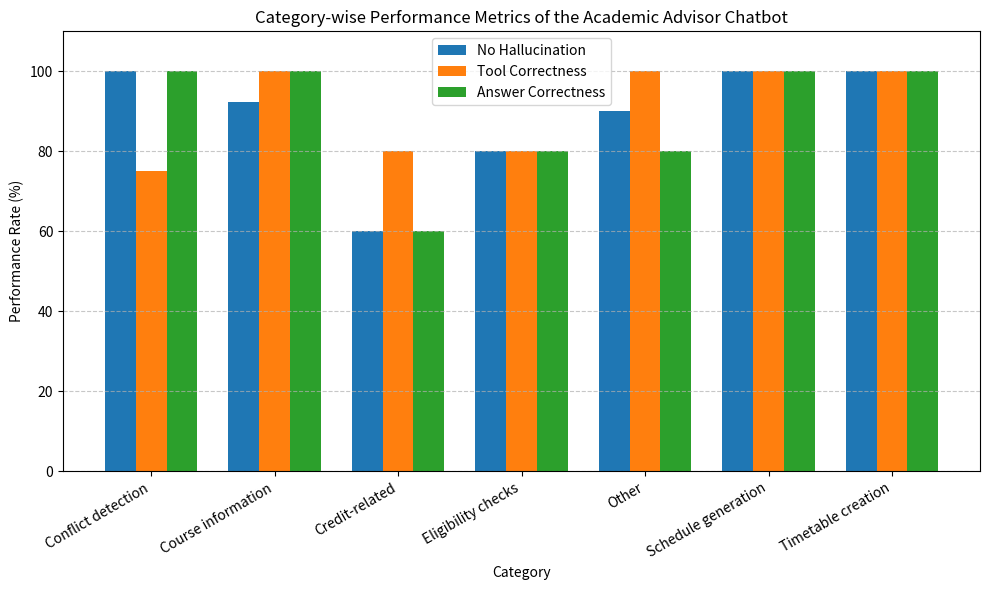

Here is the Python script that generated this plot:
import pandas as pd
import matplotlib.pyplot as plt
import numpy as np
import os

# === Data ===
data = {
    "Category": [
        "Conflict detection", "Course information", "Credit-related",
        "Eligibility checks", "Other", "Schedule generation", "Timetable creation"
    ],
    "No Hallucination Rate (%)": [100, 92.31, 60, 80, 90, 100, 100],
    "Tool Correctness Rate (%)": [75, 100, 80, 80, 100, 100, 100],
    "Answer Correctness Rate (%)": [100, 100, 60, 80, 80, 100, 100],
}

df = pd.DataFrame(data)

# === Plot setup ===
categories = df["Category"]
x = np.arange(len(categories))
width = 0.25

plt.figure(figsize=(10, 6))
plt.bar(x - width, df["No Hallucination Rate (%)"], width, label="No Hallucination", color="#1f77b4")
plt.bar(x, df["Tool Correctness Rate (%)"], width, label="Tool Correctness", color="#ff7f0e")
plt.bar(x + width, df["Answer Correctness Rate (%)"], width, label="Answer Correctness", color="#2ca02c")

# === Labels and formatting ===
plt.xlabel("Category")
plt.ylabel("Performance Rate (%)")
plt.title("Category-wise Performance Metrics of the Academic Advisor Chatbot")
plt.xticks(x, categories, rotation=30, ha="right")
plt.ylim(0, 110)
plt.legend()
plt.grid(axis="y", linestyle="--", alpha=0.7)
plt.tight_layout()

# === Save chart ===
output_chart = "evaluation/category_performance_chart.png"
os.makedirs(os.path.dirname(output_chart), exist_ok=True)
plt.savefig(output_chart, dpi=300)
plt.show()

print(f" Chart saved to: {output_chart}")
